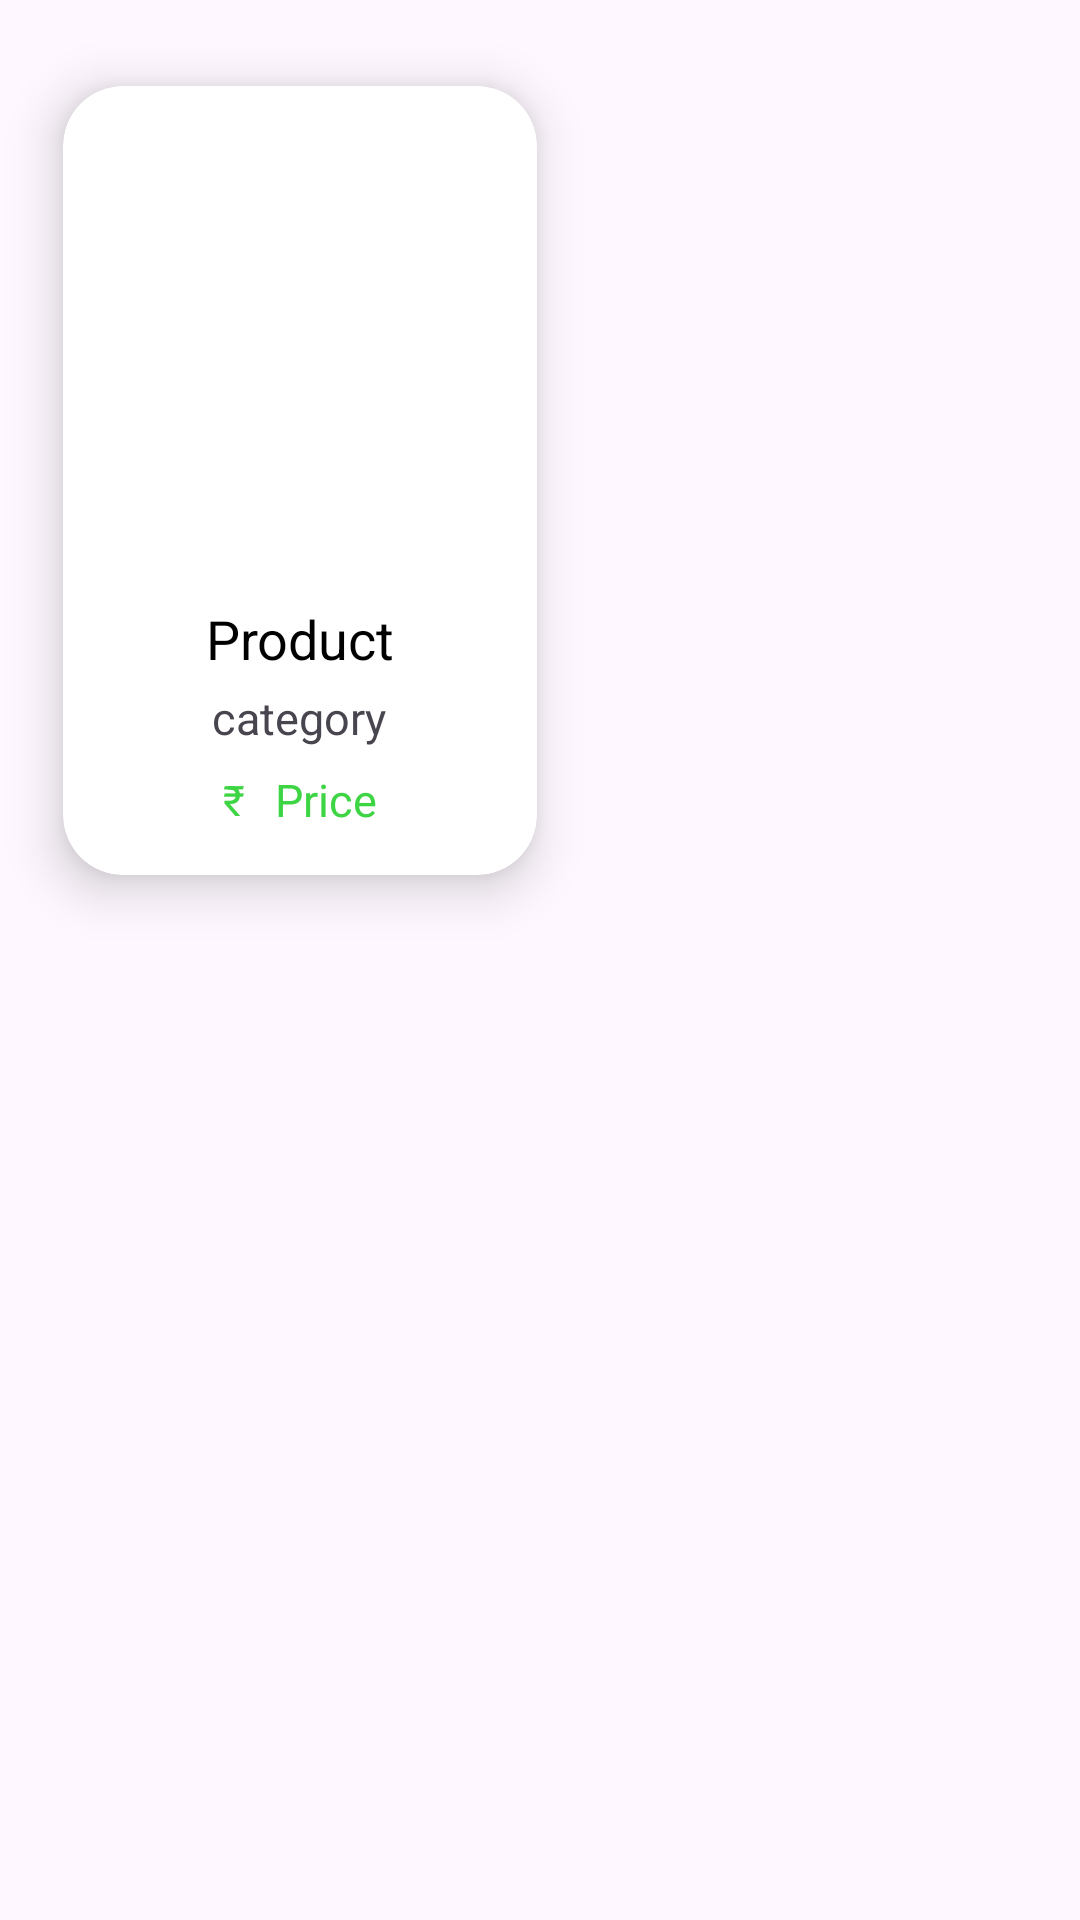

The Android layout XML behind this screen, and the referenced resources:
<!-- AndroidManifest.xml: application theme Theme.Buyify -->
<!-- res/layout/productlistview.xml -->
<?xml version="1.0" encoding="utf-8"?>
<LinearLayout xmlns:android="http://schemas.android.com/apk/res/android"
    android:layout_width="wrap_content"
    android:layout_gravity="center"
    android:layout_height="wrap_content"
    xmlns:app="http://schemas.android.com/apk/res-auto">
    <androidx.cardview.widget.CardView
        android:layout_width="200dp"
        android:layout_height="wrap_content"
        app:cardElevation="10dp"
        app:cardCornerRadius="20dp"
        app:cardBackgroundColor="@color/white"
        app:cardMaxElevation="15dp"
        app:cardPreventCornerOverlap="true"
        app:cardUseCompatPadding="true"
        >
     <LinearLayout
         android:layout_width="match_parent"
         android:layout_height="wrap_content"
         android:orientation="vertical"
         android:gravity="center"
         android:layout_gravity="center"
         android:layout_margin="10dp"
         >
         <ImageView
             android:id="@+id/image"
             android:layout_width="125dp"
             android:layout_height="160dp"
             android:src="@drawable/back"

             />
         <TextView
             android:layout_width="match_parent"
             android:layout_height="wrap_content"
             android:text="Product"
             android:gravity="center"
             android:layout_margin="2dp"
             android:textSize="18dp"
             android:textColor="@color/black"
             android:id="@+id/name"/>
         <TextView
             android:layout_width="wrap_content"
             android:layout_height="wrap_content"
             android:text="category"
             android:layout_gravity="center"
             android:layout_margin="2dp"
             android:textSize="15dp"
             android:id="@+id/category"/>
         <LinearLayout
             android:layout_width="wrap_content"
             android:layout_height="wrap_content"
             android:layout_gravity="center"
             android:orientation="horizontal">
             <TextView
                 android:layout_width="wrap_content"
                 android:layout_height="wrap_content"
                 android:text="₹"
                 android:layout_gravity="center"
                 android:layout_margin="5dp"
                 android:textColor="#3ED544"
                 />
             <TextView
                 android:layout_width="wrap_content"
                 android:layout_height="wrap_content"
                 android:text="Price"
                 android:layout_gravity="center"
                 android:layout_margin="5dp"
                 android:textSize="15dp"
                 android:textColor="#3ED544"
                 android:id="@+id/price"/>
         </LinearLayout>


     </LinearLayout>
    </androidx.cardview.widget.CardView>

</LinearLayout>
<!-- resources referenced by this layout -->
<resources>
  <style name="Theme.Buyify" parent="Base.Theme.Buyify" />
  <style name="Base.Theme.Buyify" parent="Theme.Material3.DayNight.NoActionBar">
          
          
      </style>
  <!-- not gathered from this repository: default colours our renderer supplied (Android Studio template values) -->
  <color name="black">#FF000000</color>
  <color name="white">#FFFFFFFF</color>
</resources>
